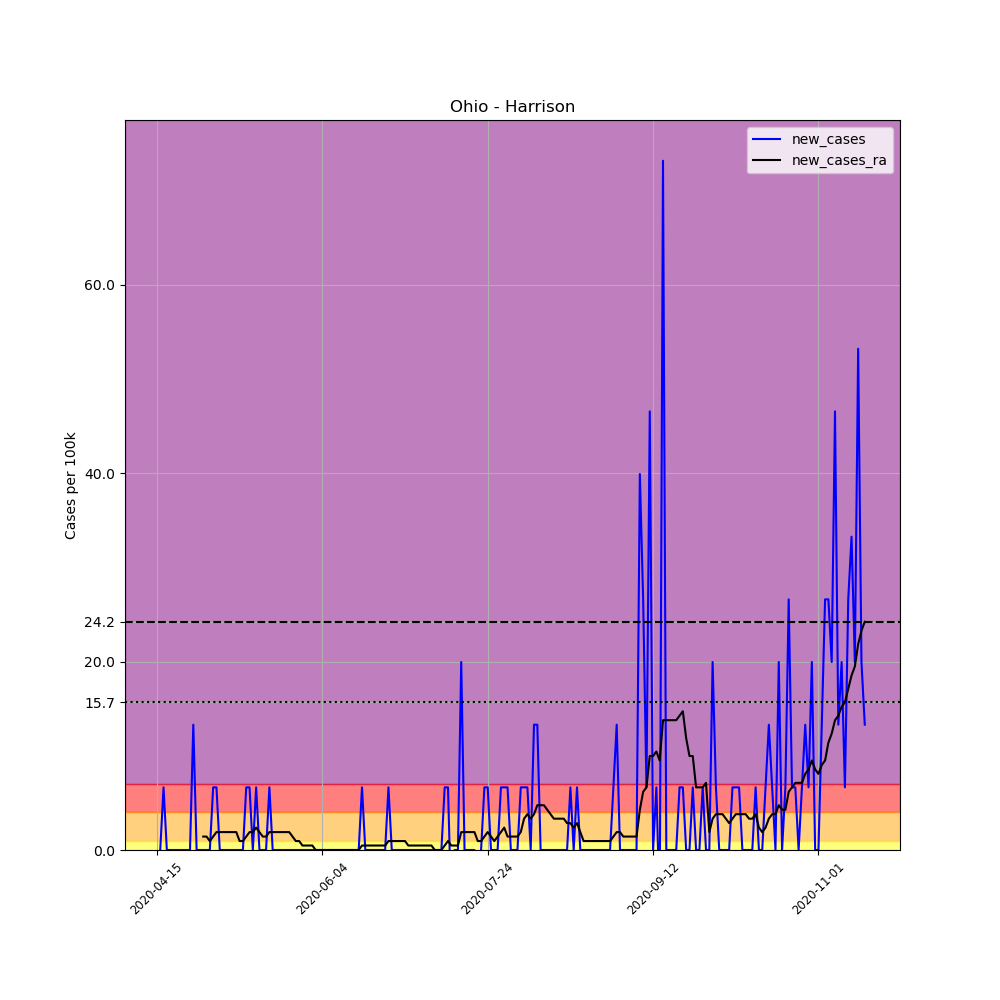

Values plotted in this chart, from the file beside it:
, date, county, state, fips, cases, deaths, COUNTY, STNAME, CTYNAME, POPESTIMATE2019, per_100k, new_cases, new_cases_ra
634934, 2020-04-15, Harrison, Ohio, 39067, 1, 0, 67, Ohio, Harrison, 15040, 6.649, , 
634935, 2020-04-16, Harrison, Ohio, 39067, 1, 0, 67, Ohio, Harrison, 15040, 6.649, 0.0, 
634936, 2020-04-17, Harrison, Ohio, 39067, 2, 0, 67, Ohio, Harrison, 15040, 13.3, 6.649, 
634937, 2020-04-18, Harrison, Ohio, 39067, 2, 0, 67, Ohio, Harrison, 15040, 13.3, 0.0, 
634938, 2020-04-19, Harrison, Ohio, 39067, 2, 0, 67, Ohio, Harrison, 15040, 13.3, 0.0, 
634939, 2020-04-20, Harrison, Ohio, 39067, 2, 0, 67, Ohio, Harrison, 15040, 13.3, 0.0, 
634940, 2020-04-21, Harrison, Ohio, 39067, 2, 0, 67, Ohio, Harrison, 15040, 13.3, 0.0, 
634941, 2020-04-22, Harrison, Ohio, 39067, 2, 0, 67, Ohio, Harrison, 15040, 13.3, 0.0, 
634942, 2020-04-23, Harrison, Ohio, 39067, 2, 0, 67, Ohio, Harrison, 15040, 13.3, 0.0, 
634943, 2020-04-24, Harrison, Ohio, 39067, 2, 0, 67, Ohio, Harrison, 15040, 13.3, 0.0, 
634944, 2020-04-25, Harrison, Ohio, 39067, 2, 0, 67, Ohio, Harrison, 15040, 13.3, 0.0, 
634945, 2020-04-26, Harrison, Ohio, 39067, 4, 0, 67, Ohio, Harrison, 15040, 26.6, 13.3, 
634946, 2020-04-27, Harrison, Ohio, 39067, 4, 0, 67, Ohio, Harrison, 15040, 26.6, 0.0, 
634947, 2020-04-28, Harrison, Ohio, 39067, 4, 0, 67, Ohio, Harrison, 15040, 26.6, 0.0, 
634948, 2020-04-29, Harrison, Ohio, 39067, 4, 0, 67, Ohio, Harrison, 15040, 26.6, 0.0, 1.425
634949, 2020-04-30, Harrison, Ohio, 39067, 4, 0, 67, Ohio, Harrison, 15040, 26.6, 0.0, 1.425
634950, 2020-05-01, Harrison, Ohio, 39067, 4, 0, 67, Ohio, Harrison, 15040, 26.6, 0.0, 0.9498
634951, 2020-05-02, Harrison, Ohio, 39067, 5, 0, 67, Ohio, Harrison, 15040, 33.24, 6.649, 1.425
634952, 2020-05-03, Harrison, Ohio, 39067, 6, 0, 67, Ohio, Harrison, 15040, 39.89, 6.649, 1.9
634953, 2020-05-04, Harrison, Ohio, 39067, 6, 0, 67, Ohio, Harrison, 15040, 39.89, 0.0, 1.9
634954, 2020-05-05, Harrison, Ohio, 39067, 6, 0, 67, Ohio, Harrison, 15040, 39.89, 0.0, 1.9
634955, 2020-05-06, Harrison, Ohio, 39067, 6, 0, 67, Ohio, Harrison, 15040, 39.89, 0.0, 1.9
634956, 2020-05-07, Harrison, Ohio, 39067, 6, 0, 67, Ohio, Harrison, 15040, 39.89, 0.0, 1.9
634957, 2020-05-08, Harrison, Ohio, 39067, 6, 0, 67, Ohio, Harrison, 15040, 39.89, 0.0, 1.9
634958, 2020-05-09, Harrison, Ohio, 39067, 6, 0, 67, Ohio, Harrison, 15040, 39.89, 0.0, 1.9
634959, 2020-05-10, Harrison, Ohio, 39067, 6, 0, 67, Ohio, Harrison, 15040, 39.89, 0.0, 0.9498
634960, 2020-05-11, Harrison, Ohio, 39067, 6, 0, 67, Ohio, Harrison, 15040, 39.89, 0.0, 0.9498
634961, 2020-05-12, Harrison, Ohio, 39067, 7, 0, 67, Ohio, Harrison, 15040, 46.54, 6.649, 1.425
634962, 2020-05-13, Harrison, Ohio, 39067, 8, 0, 67, Ohio, Harrison, 15040, 53.19, 6.649, 1.9
634963, 2020-05-14, Harrison, Ohio, 39067, 8, 0, 67, Ohio, Harrison, 15040, 53.19, 0.0, 1.9
634964, 2020-05-15, Harrison, Ohio, 39067, 9, 0, 67, Ohio, Harrison, 15040, 59.84, 6.649, 2.375
634965, 2020-05-16, Harrison, Ohio, 39067, 9, 0, 67, Ohio, Harrison, 15040, 59.84, 0.0, 1.9
634966, 2020-05-17, Harrison, Ohio, 39067, 9, 0, 67, Ohio, Harrison, 15040, 59.84, 0.0, 1.425
634967, 2020-05-18, Harrison, Ohio, 39067, 9, 0, 67, Ohio, Harrison, 15040, 59.84, 0.0, 1.425
634968, 2020-05-19, Harrison, Ohio, 39067, 10, 0, 67, Ohio, Harrison, 15040, 66.49, 6.649, 1.9
634969, 2020-05-20, Harrison, Ohio, 39067, 10, 0, 67, Ohio, Harrison, 15040, 66.49, 0.0, 1.9
634970, 2020-05-21, Harrison, Ohio, 39067, 10, 0, 67, Ohio, Harrison, 15040, 66.49, 0.0, 1.9
634971, 2020-05-22, Harrison, Ohio, 39067, 10, 0, 67, Ohio, Harrison, 15040, 66.49, 0.0, 1.9
634972, 2020-05-23, Harrison, Ohio, 39067, 10, 0, 67, Ohio, Harrison, 15040, 66.49, 0.0, 1.9
634973, 2020-05-24, Harrison, Ohio, 39067, 10, 0, 67, Ohio, Harrison, 15040, 66.49, 0.0, 1.9
634974, 2020-05-25, Harrison, Ohio, 39067, 10, 0, 67, Ohio, Harrison, 15040, 66.49, 0.0, 1.9
634975, 2020-05-26, Harrison, Ohio, 39067, 10, 0, 67, Ohio, Harrison, 15040, 66.49, 0.0, 1.425
634976, 2020-05-27, Harrison, Ohio, 39067, 10, 0, 67, Ohio, Harrison, 15040, 66.49, 0.0, 0.9498
634977, 2020-05-28, Harrison, Ohio, 39067, 10, 0, 67, Ohio, Harrison, 15040, 66.49, 0.0, 0.9498
634978, 2020-05-29, Harrison, Ohio, 39067, 10, 0, 67, Ohio, Harrison, 15040, 66.49, 0.0, 0.4749
634979, 2020-05-30, Harrison, Ohio, 39067, 10, 0, 67, Ohio, Harrison, 15040, 66.49, 0.0, 0.4749
634980, 2020-05-31, Harrison, Ohio, 39067, 10, 0, 67, Ohio, Harrison, 15040, 66.49, 0.0, 0.4749
634981, 2020-06-01, Harrison, Ohio, 39067, 10, 0, 67, Ohio, Harrison, 15040, 66.49, 0.0, 0.4749
634982, 2020-06-02, Harrison, Ohio, 39067, 10, 0, 67, Ohio, Harrison, 15040, 66.49, 0.0, 0.0
634983, 2020-06-03, Harrison, Ohio, 39067, 10, 0, 67, Ohio, Harrison, 15040, 66.49, 0.0, 0.0
634984, 2020-06-04, Harrison, Ohio, 39067, 10, 0, 67, Ohio, Harrison, 15040, 66.49, 0.0, 0.0
634985, 2020-06-05, Harrison, Ohio, 39067, 10, 0, 67, Ohio, Harrison, 15040, 66.49, 0.0, 0.0
634986, 2020-06-06, Harrison, Ohio, 39067, 10, 0, 67, Ohio, Harrison, 15040, 66.49, 0.0, 0.0
634987, 2020-06-07, Harrison, Ohio, 39067, 10, 0, 67, Ohio, Harrison, 15040, 66.49, 0.0, 0.0
634988, 2020-06-08, Harrison, Ohio, 39067, 10, 0, 67, Ohio, Harrison, 15040, 66.49, 0.0, 0.0
634989, 2020-06-09, Harrison, Ohio, 39067, 10, 0, 67, Ohio, Harrison, 15040, 66.49, 0.0, 0.0
634990, 2020-06-10, Harrison, Ohio, 39067, 10, 0, 67, Ohio, Harrison, 15040, 66.49, 0.0, 0.0
634991, 2020-06-11, Harrison, Ohio, 39067, 10, 0, 67, Ohio, Harrison, 15040, 66.49, 0.0, 0.0
634992, 2020-06-12, Harrison, Ohio, 39067, 10, 0, 67, Ohio, Harrison, 15040, 66.49, 0.0, 0.0
634993, 2020-06-13, Harrison, Ohio, 39067, 10, 0, 67, Ohio, Harrison, 15040, 66.49, 0.0, 0.0
... 155 more rows
